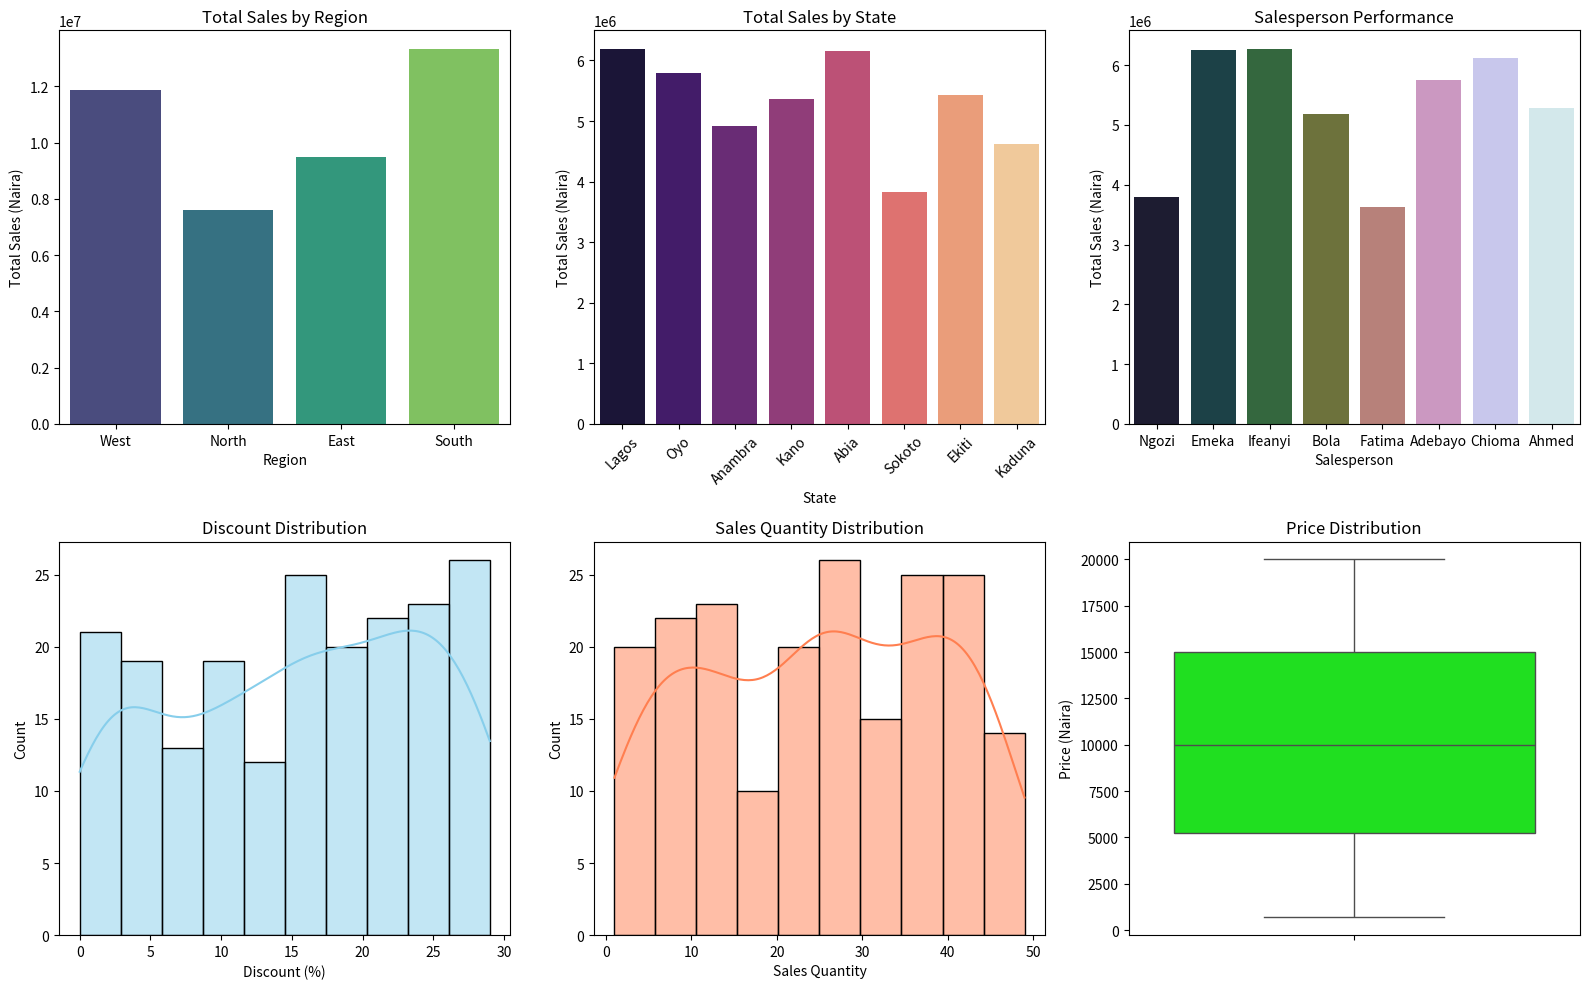

The matplotlib source for this figure:
import pandas as pd
import numpy as np
import matplotlib.pyplot as plt
import seaborn as sns
import random

# Generate 200 lines of sales data
def generate_sales_data():
    np.random.seed(42)

    salespeople = ["Emeka", "Chioma", "Bola", "Ahmed", "Ngozi", "Adebayo", "Fatima", "Ifeanyi"]
    regions = ["North", "South", "East", "West"]
    states = ["Kano", "Lagos", "Anambra", "Kaduna", "Oyo", "Abia", "Sokoto", "Ekiti"]
    product_codes = [f"P{i:03d}" for i in range(1, 21)]
    product_names = [f"Product_{i}" for i in range(1, 21)]

    data = {
        "Salesperson": [random.choice(salespeople) for _ in range(200)],
        "Region": [random.choice(regions) for _ in range(200)],
        "State": [random.choice(states) for _ in range(200)],
        "Sales Quantity": np.random.randint(1, 50, 200),
        "Product Code": [random.choice(product_codes) for _ in range(200)],
        "Product Name": [random.choice(product_names) for _ in range(200)],
        "Price (Naira)": np.random.randint(500, 20000, 200),
        "Discount (%)": np.random.randint(0, 30, 200),
    }

    data["Total Sales (Naira)"] = [
        round(data["Sales Quantity"][i] * data["Price (Naira)"][i] * (1 - data["Discount (%)"][i] / 100), 2)
        for i in range(200)
    ]

    return pd.DataFrame(data)

# Generate and save data
data = generate_sales_data()
data.to_csv("sales_data.csv", index=False)

# Analyze and visualize data
def analyze_and_visualize(data):
    print("\nData Overview:\n", data.head())
    print("\nSummary Statistics:\n", data.describe())

    # Visualizations
    plt.figure(figsize=(16, 10))

    # 1. Sales by Region
    plt.subplot(2, 3, 1)
    sns.barplot(x="Region", y="Total Sales (Naira)", data=data, ci=None, estimator=sum, palette="viridis")
    plt.title("Total Sales by Region")
    plt.ylabel("Total Sales (Naira)")

    # 2. Sales by State
    plt.subplot(2, 3, 2)
    sns.barplot(x="State", y="Total Sales (Naira)", data=data, ci=None, estimator=sum, palette="magma")
    plt.xticks(rotation=45)
    plt.title("Total Sales by State")

    # 3. Salesperson Performance
    plt.subplot(2, 3, 3)
    sns.barplot(x="Salesperson", y="Total Sales (Naira)", data=data, ci=None, estimator=sum, palette="cubehelix")
    plt.title("Salesperson Performance")
    plt.ylabel("Total Sales (Naira)")

    # 4. Discount Distribution
    plt.subplot(2, 3, 4)
    sns.histplot(data["Discount (%)"], bins=10, kde=True, color="skyblue")
    plt.title("Discount Distribution")
    plt.xlabel("Discount (%)")

    # 5. Sales Quantity Distribution
    plt.subplot(2, 3, 5)
    sns.histplot(data["Sales Quantity"], bins=10, kde=True, color="coral")
    plt.title("Sales Quantity Distribution")
    plt.xlabel("Sales Quantity")

    # 6. Price Distribution
    plt.subplot(2, 3, 6)
    sns.boxplot(data["Price (Naira)"], color="lime")
    plt.title("Price Distribution")

    plt.tight_layout()
    plt.show()

# Run analysis and visualization
analyze_and_visualize(data)
